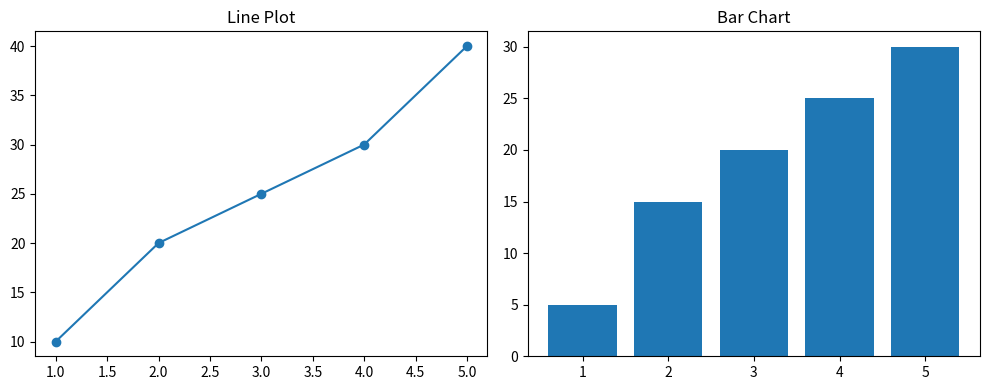

This figure's Python source:
import matplotlib.pyplot as plt

x = [1, 2, 3, 4, 5]
y1 = [10, 20, 25, 30, 40]
y2 = [5, 15, 20, 25, 30]

plt.figure(figsize=(10, 4))

plt.subplot(1, 2, 1)
plt.plot(x, y1, marker='o')
plt.title("Line Plot")

plt.subplot(1, 2, 2)
plt.bar(x, y2)
plt.title("Bar Chart")

plt.tight_layout()
plt.show()
